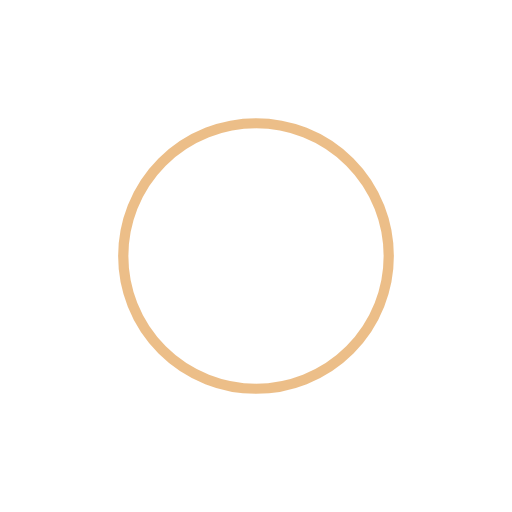
t = 0.00 s
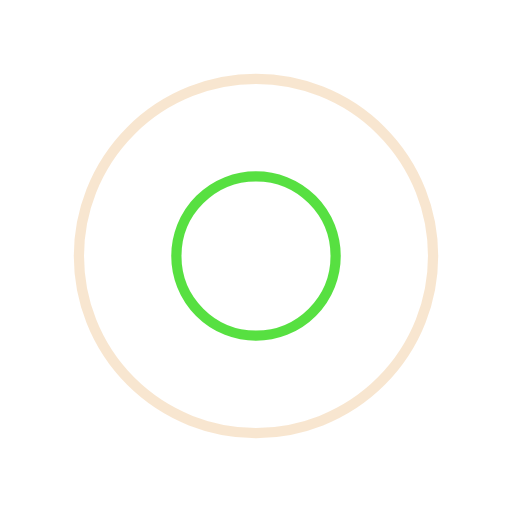
t = 0.25 s
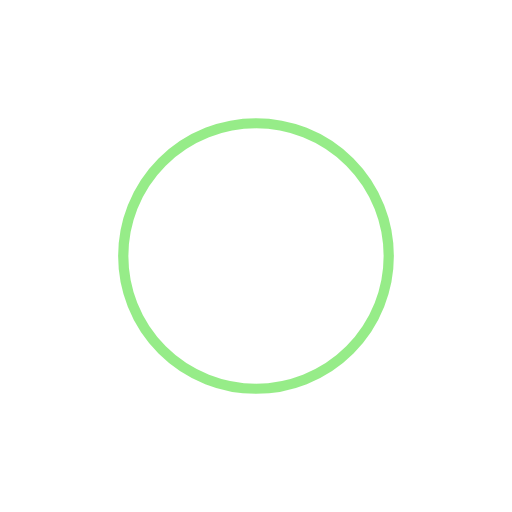
t = 0.50 s
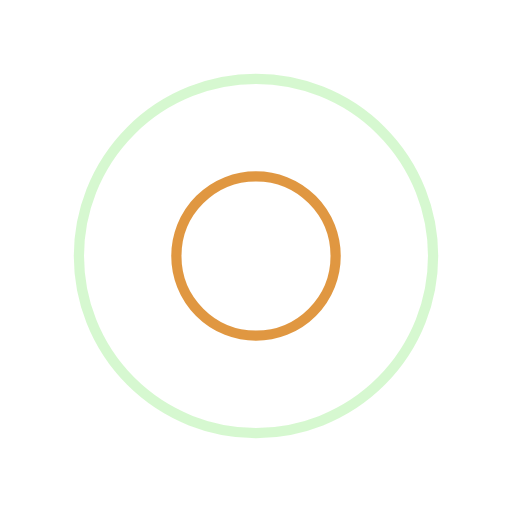
t = 0.75 s

The animated SVG that drew these frames (rendered in a browser with its animation timeline set to each time). Animation: 4 SMIL elements (animate=4); one cycle of 1.00 s, repeats indefinitely.

<?xml version="1.0" encoding="utf-8"?>
<svg xmlns="http://www.w3.org/2000/svg" xmlns:xlink="http://www.w3.org/1999/xlink" style="margin: auto; background: none; display: block; shape-rendering: auto;" width="200px" height="200px" viewBox="0 0 100 100" preserveAspectRatio="xMidYMid">
<circle cx="50" cy="50" r="0" fill="none" stroke="#2fd913" stroke-width="2">
  <animate attributeName="r" repeatCount="indefinite" dur="1s" values="0;40" keyTimes="0;1" keySplines="0 0.2 0.8 1" calcMode="spline" begin="0s"></animate>
  <animate attributeName="opacity" repeatCount="indefinite" dur="1s" values="1;0" keyTimes="0;1" keySplines="0.2 0 0.8 1" calcMode="spline" begin="0s"></animate>
</circle><circle cx="50" cy="50" r="0" fill="none" stroke="#d97e13" stroke-width="2">
  <animate attributeName="r" repeatCount="indefinite" dur="1s" values="0;40" keyTimes="0;1" keySplines="0 0.2 0.8 1" calcMode="spline" begin="-0.5s"></animate>
  <animate attributeName="opacity" repeatCount="indefinite" dur="1s" values="1;0" keyTimes="0;1" keySplines="0.2 0 0.8 1" calcMode="spline" begin="-0.5s"></animate>
</circle>
<!-- [ldio] generated by https://loading.io/ --></svg>
